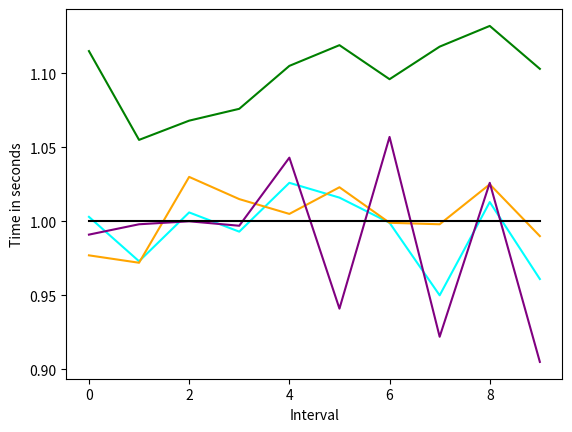

Python code for this plot:
import matplotlib.pyplot as plt

interval = [x for x in range(0, 10)]
groupA = [1.003, 0.973, 1.006, 0.993, 1.026, 1.016, 0.999, 0.95, 1.013, 0.961]
groupB = [0.977, 0.972, 1.03, 1.015, 1.005, 1.023, 0.999, 0.998, 1.025, 0.99]
groupC = [1.115, 1.055, 1.068, 1.076, 1.105, 1.119, 1.096, 1.118, 1.132, 1.103]
groupD = [0.991, 0.998, 1, 0.997, 1.043, 0.941, 1.057, 0.922, 1.026, 0.905]

constant = [1] * 10

plt.plot(interval, groupA, color='cyan')
plt.plot(interval, groupB, color='orange')
plt.plot(interval, groupC, color='green')
plt.plot(interval, groupD, color='purple')
plt.plot(interval, constant, color='black')

plt.xlabel('Interval')
plt.ylabel('Time in seconds')
plt.show()
